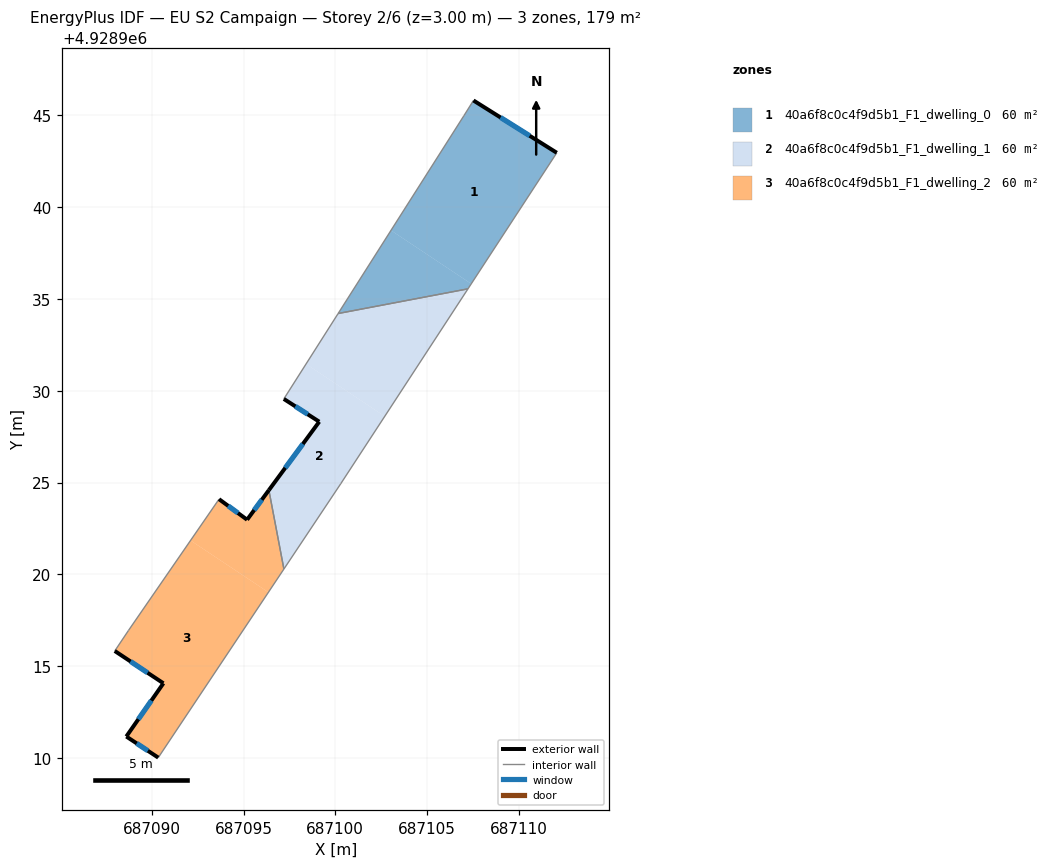
=== STOREY PLAN SPEC (per zone: floor XY polygon, exterior-wall plan segments, windows/doors) ===
zone 1: 40a6f8c0c4f9d5b1_F1_dwelling_0  (59.8 m²)
  floor: (687107.41, 4928935.83) (687107.23, 4928935.56) (687100.15, 4928934.21) (687103.03, 4928938.74)
  floor: (687112.07, 4928942.97) (687107.41, 4928935.83) (687103.03, 4928938.74) (687107.01, 4928944.99) (687107.53, 4928945.82)
  exterior wall: (687112.07, 4928942.97) – (687107.53, 4928945.82)  [5.4 m]
    window: (687110.59, 4928943.89) – (687109.00, 4928944.89)  [2.0 m²]
  interior walls: 4
zone 2: 40a6f8c0c4f9d5b1_F1_dwelling_1  (59.8 m²)
  floor: (687107.23, 4928935.56) (687102.69, 4928928.61) (687098.41, 4928931.46) (687100.15, 4928934.21)
  floor: (687102.69, 4928928.61) (687100.30, 4928924.94) (687097.20, 4928920.29) (687096.38, 4928924.59) (687099.13, 4928928.32) (687097.20, 4928929.56) (687098.41, 4928931.46)
  exterior wall: (687099.13, 4928928.32) – (687096.38, 4928924.59)  [4.6 m]
    window: (687098.23, 4928927.11) – (687097.27, 4928925.80)  [1.7 m²]
  exterior wall: (687097.20, 4928929.56) – (687099.13, 4928928.32)  [2.3 m]
    window: (687097.82, 4928929.16) – (687098.50, 4928928.72)  [0.8 m²]
  interior walls: 5
zone 3: 40a6f8c0c4f9d5b1_F1_dwelling_2  (59.8 m²)
  floor: (687096.36, 4928919.03) (687090.36, 4928910.02) (687088.62, 4928911.17) (687090.64, 4928914.07) (687087.99, 4928915.83) (687088.74, 4928916.95) (687092.11, 4928921.85)
  floor: (687096.38, 4928924.59) (687097.20, 4928920.29) (687096.36, 4928919.03) (687092.11, 4928921.85) (687093.67, 4928924.10) (687095.20, 4928922.98)
  exterior wall: (687095.20, 4928922.98) – (687093.67, 4928924.10)  [1.9 m]
    window: (687094.70, 4928923.34) – (687094.16, 4928923.73)  [0.7 m²]
  exterior wall: (687096.38, 4928924.59) – (687095.20, 4928922.98)  [2.0 m]
    window: (687096.00, 4928924.07) – (687095.58, 4928923.50)  [0.7 m²]
  exterior wall: (687088.62, 4928911.17) – (687090.36, 4928910.02)  [2.1 m]
    window: (687089.18, 4928910.80) – (687089.79, 4928910.39)  [0.8 m²]
  exterior wall: (687090.64, 4928914.07) – (687088.62, 4928911.17)  [3.5 m]
    window: (687089.98, 4928913.13) – (687089.27, 4928912.11)  [1.3 m²]
  exterior wall: (687087.99, 4928915.83) – (687090.64, 4928914.07)  [3.2 m]
    window: (687088.85, 4928915.26) – (687089.77, 4928914.64)  [1.2 m²]
  interior walls: 4

=== DERIVED (storey summary) ===
Building: EU S2 Campaign
Storey: 2 of 6  (floor level z = 3.00 m)
Storey gross floor area: 179.3 m²
Zones on this storey: 3
  - 40a6f8c0c4f9d5b1_F1_dwelling_0: floor 59.8 m²; exterior wall 5.4 m (16.1 m²); 1 window(s) 2.0 m²; WWR 12.2%
  - 40a6f8c0c4f9d5b1_F1_dwelling_1: floor 59.8 m²; exterior wall 6.9 m (20.8 m²); 2 window(s) 2.5 m²; WWR 12.2%
  - 40a6f8c0c4f9d5b1_F1_dwelling_2: floor 59.8 m²; exterior wall 12.7 m (38.1 m²); 5 window(s) 4.7 m²; WWR 12.2%
Zone adjacency (shared interzone walls):
  - 40a6f8c0c4f9d5b1_F1_dwelling_0 ↔ 40a6f8c0c4f9d5b1_F1_dwelling_1
  - 40a6f8c0c4f9d5b1_F1_dwelling_1 ↔ 40a6f8c0c4f9d5b1_F1_dwelling_2